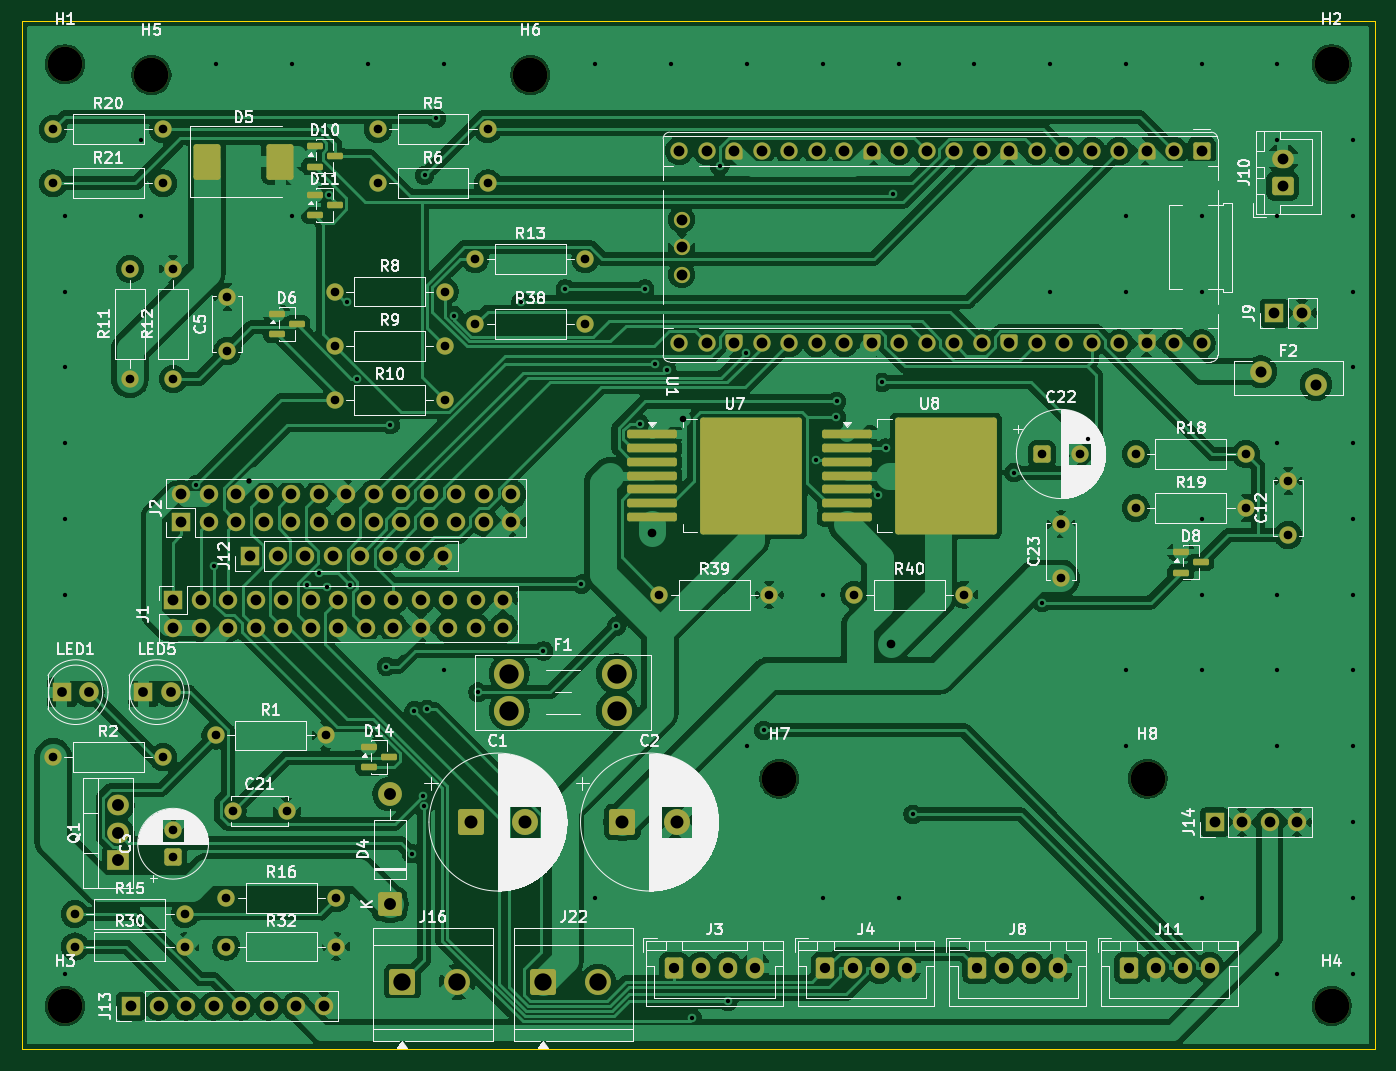
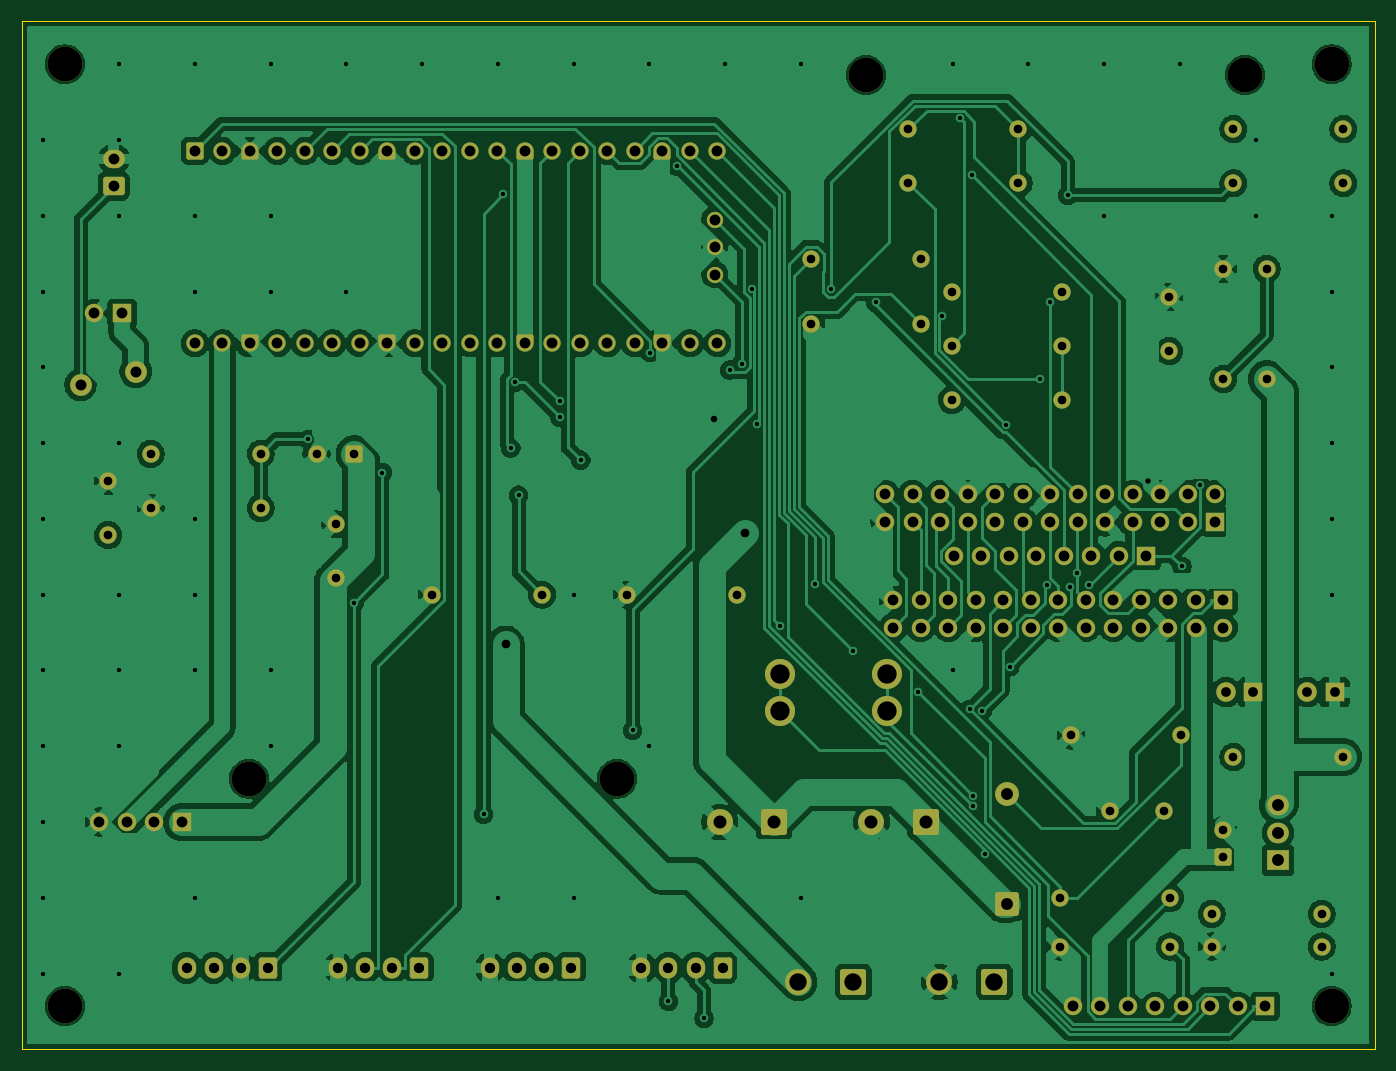
Circuit board: 10 layer files. Board 125.0 x 95.0 mm.
- bottom_copper: vanchor-helm-B_Cu.gbl (273344 bytes)
- bottom_mask: vanchor-helm-B_Mask.gbs (10419 bytes)
- paste: vanchor-helm-B_Paste.gbp (457 bytes)
- bottom_silk: vanchor-helm-B_Silkscreen.gbo (458 bytes)
- outline: vanchor-helm-Edge_Cuts.gm1 (687 bytes)
- top_copper: vanchor-helm-F_Cu.gtl (312794 bytes)
- top_mask: vanchor-helm-F_Mask.gts (11849 bytes)
- paste: vanchor-helm-F_Paste.gtp (2534 bytes)
- top_silk: vanchor-helm-F_Silkscreen.gto (143403 bytes)
- drill: vanchor-helm.drl (5733 bytes)

=== bottom_copper: vanchor-helm-B_Cu.gbl (273344 bytes, source omitted) ===
=== bottom_mask: vanchor-helm-B_Mask.gbs (10419 bytes, source omitted) ===
=== paste: vanchor-helm-B_Paste.gbp ===
%TF.GenerationSoftware,KiCad,Pcbnew,10.0.3*%
%TF.CreationDate,2026-07-02T09:17:44+02:00*%
%TF.ProjectId,vanchor-helm,76616e63-686f-4722-9d68-656c6d2e6b69,rev?*%
%TF.SameCoordinates,Original*%
%TF.FileFunction,Paste,Bot*%
%TF.FilePolarity,Positive*%
%FSLAX46Y46*%
G04 Gerber Fmt 4.6, Leading zero omitted, Abs format (unit mm)*
G04 Created by KiCad (PCBNEW 10.0.3) date 2026-07-02 09:17:44*
%MOMM*%
%LPD*%
G01*
G04 APERTURE LIST*
G04 APERTURE END LIST*
M02*

=== bottom_silk: vanchor-helm-B_Silkscreen.gbo ===
%TF.GenerationSoftware,KiCad,Pcbnew,10.0.3*%
%TF.CreationDate,2026-07-02T09:17:44+02:00*%
%TF.ProjectId,vanchor-helm,76616e63-686f-4722-9d68-656c6d2e6b69,rev?*%
%TF.SameCoordinates,Original*%
%TF.FileFunction,Legend,Bot*%
%TF.FilePolarity,Positive*%
%FSLAX46Y46*%
G04 Gerber Fmt 4.6, Leading zero omitted, Abs format (unit mm)*
G04 Created by KiCad (PCBNEW 10.0.3) date 2026-07-02 09:17:44*
%MOMM*%
%LPD*%
G01*
G04 APERTURE LIST*
G04 APERTURE END LIST*
M02*

=== outline: vanchor-helm-Edge_Cuts.gm1 ===
%TF.GenerationSoftware,KiCad,Pcbnew,10.0.3*%
%TF.CreationDate,2026-07-02T09:17:44+02:00*%
%TF.ProjectId,vanchor-helm,76616e63-686f-4722-9d68-656c6d2e6b69,rev?*%
%TF.SameCoordinates,Original*%
%TF.FileFunction,Profile,NP*%
%FSLAX46Y46*%
G04 Gerber Fmt 4.6, Leading zero omitted, Abs format (unit mm)*
G04 Created by KiCad (PCBNEW 10.0.3) date 2026-07-02 09:17:44*
%MOMM*%
%LPD*%
G01*
G04 APERTURE LIST*
%TA.AperFunction,Profile*%
%ADD10C,0.100000*%
%TD*%
G04 APERTURE END LIST*
D10*
X20000000Y-20000000D02*
X145000000Y-20000000D01*
X20000000Y-115000000D02*
X20000000Y-20000000D01*
X145000000Y-20000000D02*
X145000000Y-115000000D01*
X145000000Y-115000000D02*
X20000000Y-115000000D01*
M02*

=== top_copper: vanchor-helm-F_Cu.gtl (312794 bytes, source omitted) ===
=== top_mask: vanchor-helm-F_Mask.gts (11849 bytes, source omitted) ===
=== paste: vanchor-helm-F_Paste.gtp (2534 bytes, source withheld) ===
=== top_silk: vanchor-helm-F_Silkscreen.gto (143403 bytes, source omitted) ===
=== drill: vanchor-helm.drl (5733 bytes, source omitted) ===
